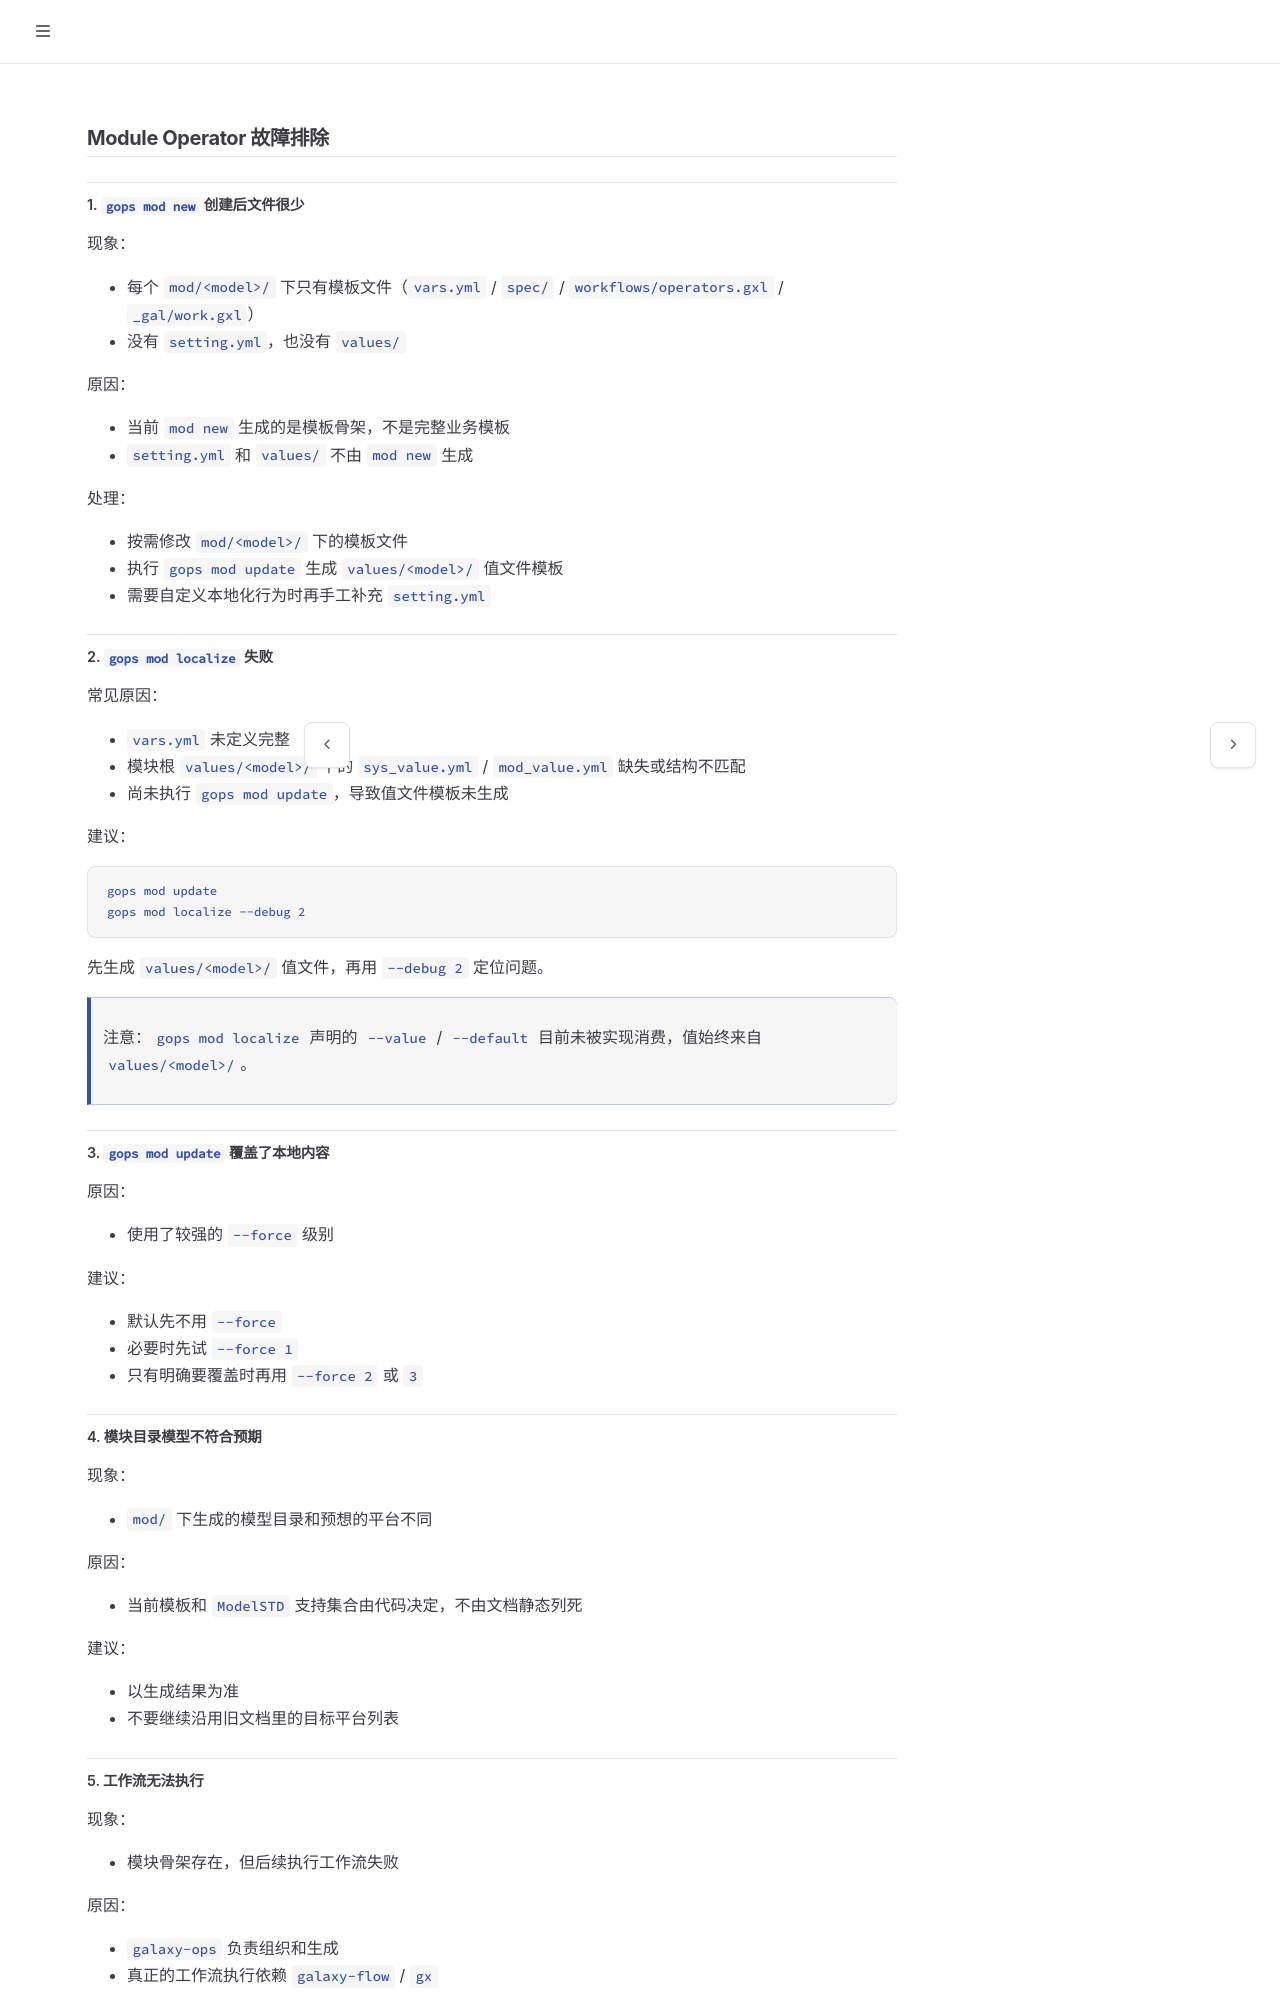

repository: galaxio-labs/operator-docs · page: operator/mod/TROUBLESHOOTING.html · generator: mdbook

# Module Operator 故障排除

## 1. `gops mod new` 创建后文件很少

现象：

- 只看到 `mod-prj.yml`
- 只看到 `_gal/` 和少量 `vars.yml`

原因：

- 当前 `mod new` 生成的是最小骨架，不是完整业务模板

处理：

- 继续补齐 `spec/`、`setting.yml`、`values/`、`workflows/`
- 之后执行 `gops mod update`

## 2. `gops mod localize` 失败

常见原因：

- `vars.yml` 未定义完整
- 指定的 `--value` 文件不存在
- 值文件内容和变量结构不匹配

建议：

```bash
gops mod localize --default --debug 2
```

先用默认值跑通，再切换到真实值文件。

## 3. `gops mod update` 覆盖了本地内容

原因：

- 使用了较强的 `--force` 级别

建议：

- 默认先不用 `--force`
- 必要时先试 `--force 1`
- 只有明确要覆盖时再用 `--force 2` 或 `3`

## 4. 模块目录模型不符合预期

现象：

- `mod/` 下生成的模型目录和预想的平台不同

原因：

- 当前模板和 `ModelSTD` 支持集合由代码决定，不由文档静态列死

建议：

- 以生成结果为准
- 不要继续沿用旧文档里的目标平台列表
